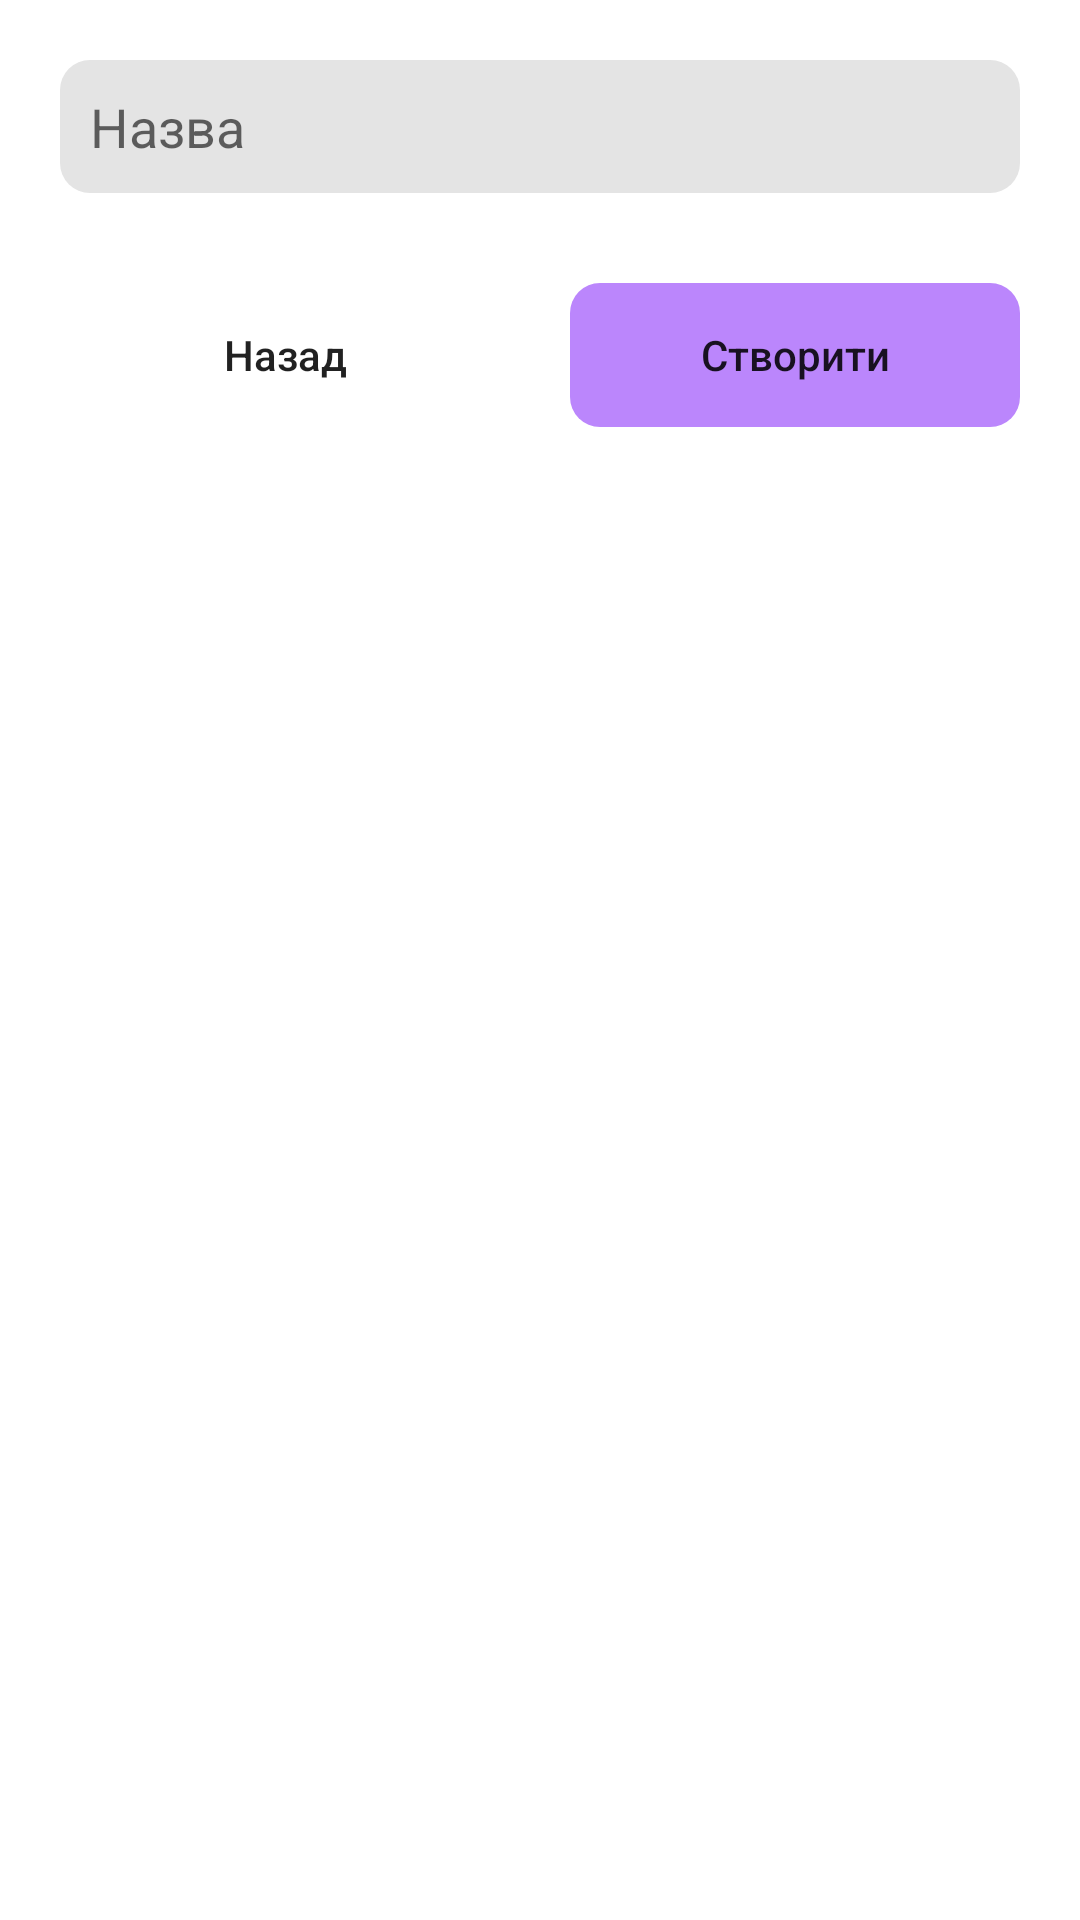

This screen was rendered from an Android layout file. Write that file and the resources it references.
<!-- AndroidManifest.xml: application theme Theme.Trello -->
<!-- res/layout/dialog_text_layout.xml -->
<?xml version="1.0" encoding="utf-8"?>
<LinearLayout xmlns:android="http://schemas.android.com/apk/res/android"
    android:layout_width="match_parent"
    android:layout_height="match_parent"
    android:orientation="vertical"
    android:padding="20dp">

    <EditText
        android:id="@+id/dialog_editText"
        android:layout_width="match_parent"
        android:layout_height="wrap_content"
        android:backgroundTintMode="src_over"
        android:background="@drawable/edittext_bg"
        android:hint="Назва"
        android:textColor="?attr/colorOnPrimary"
        android:padding="10dp" />

    <LinearLayout xmlns:android="http://schemas.android.com/apk/res/android"
        android:layout_width="match_parent"
        android:layout_height="wrap_content"
        android:paddingTop="20dp"
        android:orientation="horizontal">

    <Button
        android:id="@+id/cancel_button"
        android:layout_width="0dp"
        android:layout_height="wrap_content"
        android:layout_weight="1"
        android:layout_marginTop="10dp"
        android:layout_marginRight="10dp"
        android:background="@android:color/transparent"
        android:stateListAnimator="@null"
        android:textAllCaps="false"
        android:text="Назад" />

    <Button
        android:id="@+id/accept_button"
        android:layout_width="0dp"
        android:layout_height="wrap_content"
        android:layout_weight="1"
        android:layout_marginLeft="10dp"
        android:layout_marginTop="10dp"
        android:background="@drawable/edittext_bg"
        android:backgroundTint="@color/purple_200"
        android:backgroundTintMode="src_over"
        android:stateListAnimator="@null"
        android:textAllCaps="false"
        android:text="Створити" />

    </LinearLayout>
</LinearLayout>
<!-- resources referenced by this layout -->
<resources>
  <color name="purple_200">#FFBB86FC</color>
  <!-- drawable edittext_bg (drawable) -->
  <shape xmlns:android="http://schemas.android.com/apk/res/android"
      android:shape="rectangle">
      <solid android:color="?attr/colorPrimary" /> 
      <corners android:radius="10dp" /> 
  </shape>
  <style name="Theme.Trello" parent="Theme.MaterialComponents.DayNight.DarkActionBar">
          
          <item name="colorPrimary">@color/buttonLight</item>
          <item name="colorPrimaryVariant">@color/buttonLight</item>
          <item name="colorOnPrimary">@color/inputDark</item>
          
          <item name="colorSecondary">@color/teal_200</item>
          <item name="colorSecondaryVariant">@color/teal_700</item>
          <item name="colorOnSecondary">@color/black</item>
          
          <item name="android:statusBarColor" tools:targetApi="l">@color/toolbar</item>
          
      </style>
  <color name="buttonLight">#E4E4E4</color>
  <color name="inputDark">#000000</color>
  <color name="teal_200">#FF03DAC5</color>
  <color name="teal_700">#FF018786</color>
  <color name="black">#FF000000</color>
  <color name="toolbar">#121315</color>
</resources>
